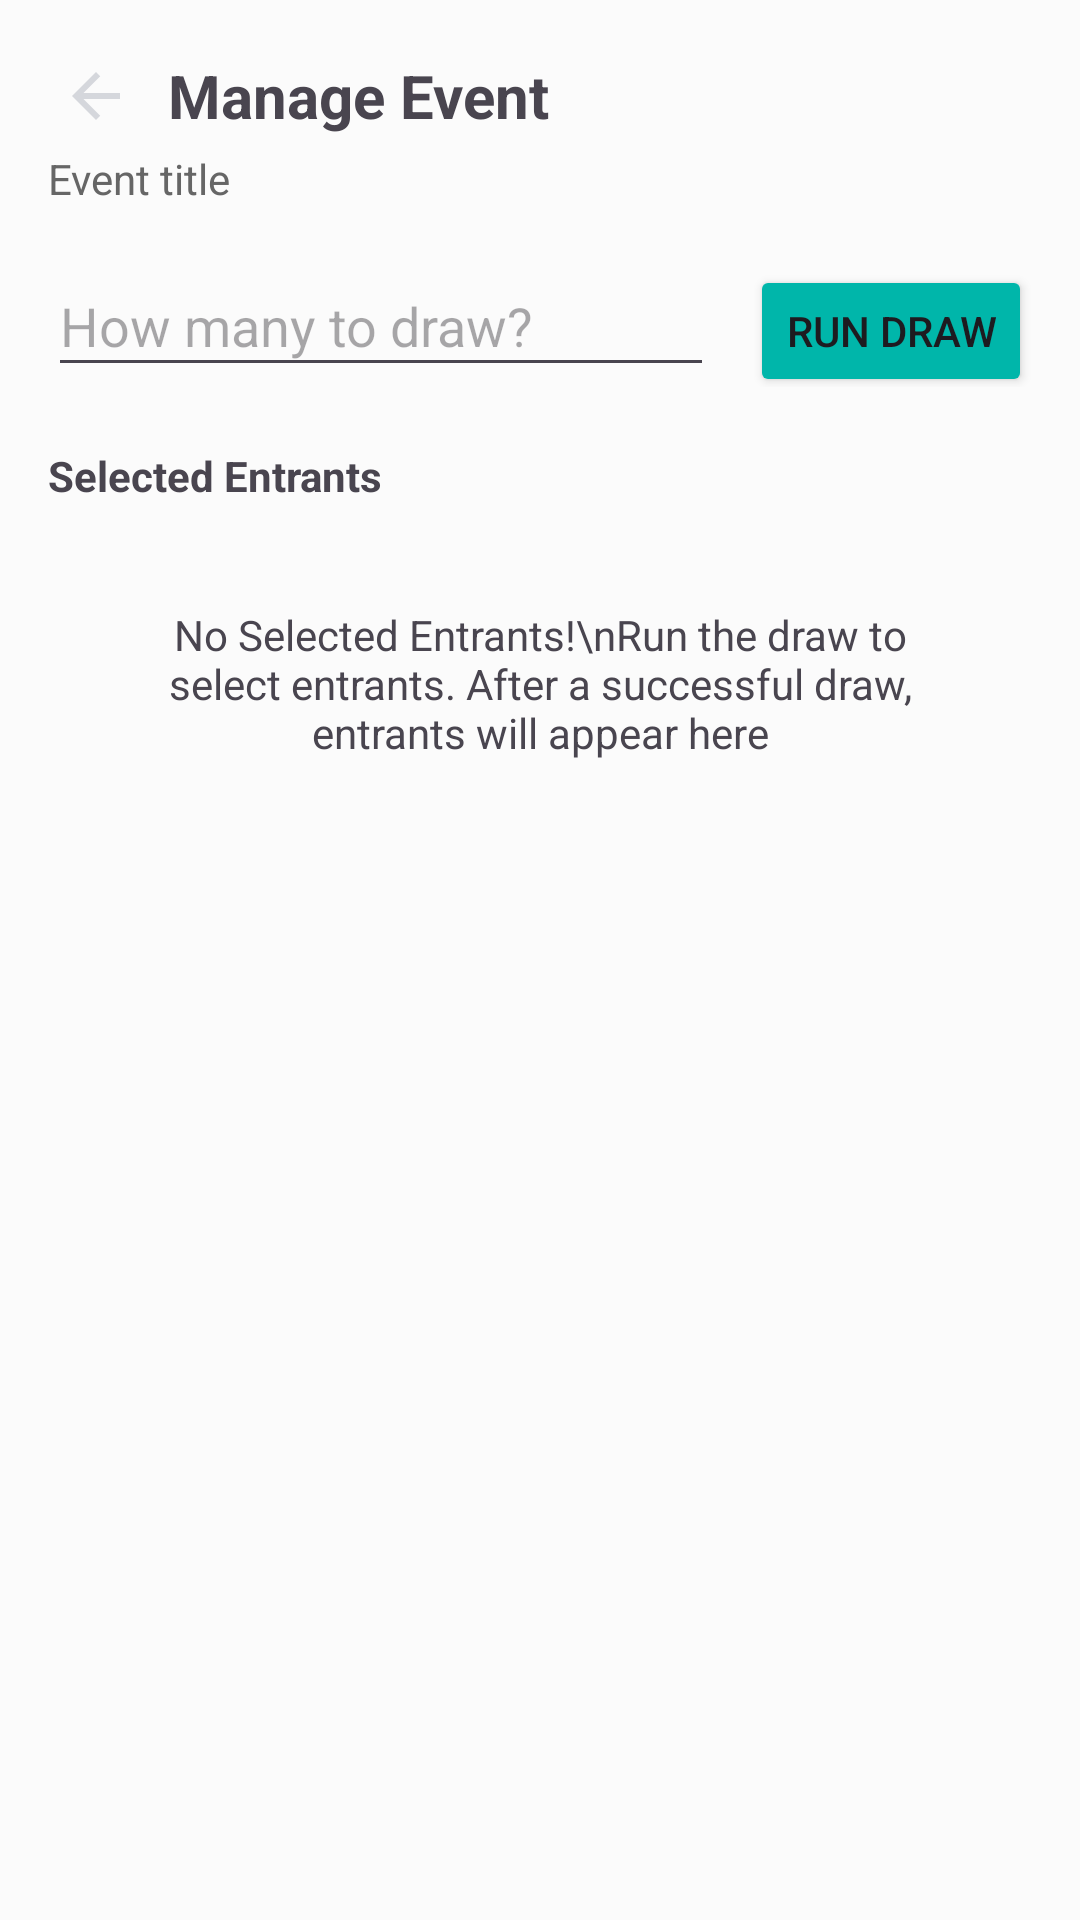

Reconstruct the res/layout file that produces this screen, plus the resources it refers to.
<!-- AndroidManifest.xml: application theme Theme.Code -->
<!-- res/layout/fragment_select_entrants.xml -->
<?xml version="1.0" encoding="utf-8"?>
<androidx.core.widget.NestedScrollView xmlns:android="http://schemas.android.com/apk/res/android"
    android:layout_width="match_parent"
    android:layout_height="match_parent"
    android:background="@color/backgroundColor">

    <LinearLayout
        android:orientation="vertical"
        android:padding="16dp"
        android:layout_width="match_parent"
        android:layout_height="wrap_content">

        
        <LinearLayout
            android:orientation="horizontal"
            android:gravity="center_vertical"
            android:layout_width="match_parent"
            android:layout_height="wrap_content">

            <ImageButton
                android:id="@+id/btnBack"
                android:src="@drawable/ic_back"
                android:background="@android:color/transparent"
                android:contentDescription="Back"
                android:layout_width="32dp"
                android:layout_height="32dp" />

            <TextView
                android:text="Manage Event"
                android:textStyle="bold"
                android:textSize="20sp"
                android:layout_marginStart="8dp"
                android:layout_width="wrap_content"
                android:layout_height="wrap_content" />
        </LinearLayout>

        <TextView
            android:id="@+id/tvEventTitle"
            android:text="Event title"
            android:textColor="#666666"
            android:layout_marginTop="2dp"
            android:layout_width="wrap_content"
            android:layout_height="wrap_content" />

        
        <LinearLayout
            android:orientation="horizontal"
            android:layout_marginTop="16dp"
            android:layout_width="match_parent"
            android:layout_height="wrap_content">

            <EditText
                android:id="@+id/etCount"
                android:layout_width="0dp"
                android:layout_height="44dp"
                android:layout_weight="1"
                android:inputType="number"
                android:hint="How many to draw?" />

            <Button
                android:id="@+id/btnRunDraw"
                android:text="Run Draw"
                android:backgroundTint="#00B6AA"
                android:layout_marginStart="12dp"
                android:layout_width="wrap_content"
                android:layout_height="44dp" />
        </LinearLayout>

        
        <TextView
            android:text="Selected Entrants"
            android:textStyle="bold"
            android:layout_marginTop="20dp"
            android:layout_width="wrap_content"
            android:layout_height="wrap_content" />

        
        <TextView
            android:id="@+id/tvEmpty"
            android:text="No Selected Entrants!\nRun the draw to select entrants. After a successful draw, entrants will appear here"
            android:textAlignment="center"
            android:padding="24dp"
            android:layout_marginTop="10dp"
            android:layout_width="match_parent"
            android:layout_height="wrap_content" />

        
        <androidx.recyclerview.widget.RecyclerView
            android:id="@+id/rvSelected"
            android:layout_width="match_parent"
            android:layout_height="wrap_content"
            android:nestedScrollingEnabled="false" />

    </LinearLayout>
</androidx.core.widget.NestedScrollView>
<!-- resources referenced by this layout -->
<resources>
  <color name="backgroundColor">#FBFBFB</color>
  <!-- drawable ic_back (drawable) -->
  <vector xmlns:android="http://schemas.android.com/apk/res/android"
      android:width="24dp"
      android:height="24dp"
      android:viewportWidth="24"
      android:viewportHeight="24">
      <group>
          <clip-path
              android:pathData="M0,0h24v24h-24z"/>
          <path
              android:pathData="M20,11H7.83l5.59,-5.59L12,4l-8,8 8,8 1.41,-1.41L7.83,13H20v-2z"
              android:fillColor="#D5D7DC"/>
      </group>
  </vector>
  <style name="Theme.Code" parent="Base.Theme.Code">
          <item name="android:windowBackground">@color/backgroundColor</item>
  
          </style>
  <style name="Base.Theme.Code" parent="Theme.Material3.DayNight.NoActionBar">
          
          
      </style>
</resources>
